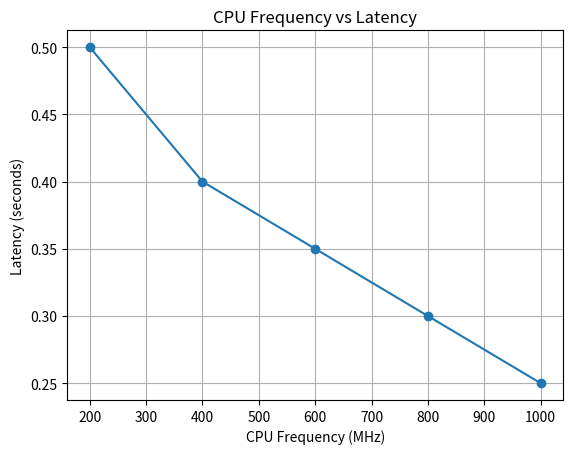

Python code for this plot:
import matplotlib.pyplot as plt

frequencies = [200, 400, 600, 800, 1000]
latencies = [0.5, 0.4, 0.35, 0.3, 0.25]  # Replace these values with your actual measured latencies

plt.plot(frequencies, latencies, marker='o')
plt.title('CPU Frequency vs Latency')
plt.xlabel('CPU Frequency (MHz)')
plt.ylabel('Latency (seconds)')
plt.grid()
plt.show()
